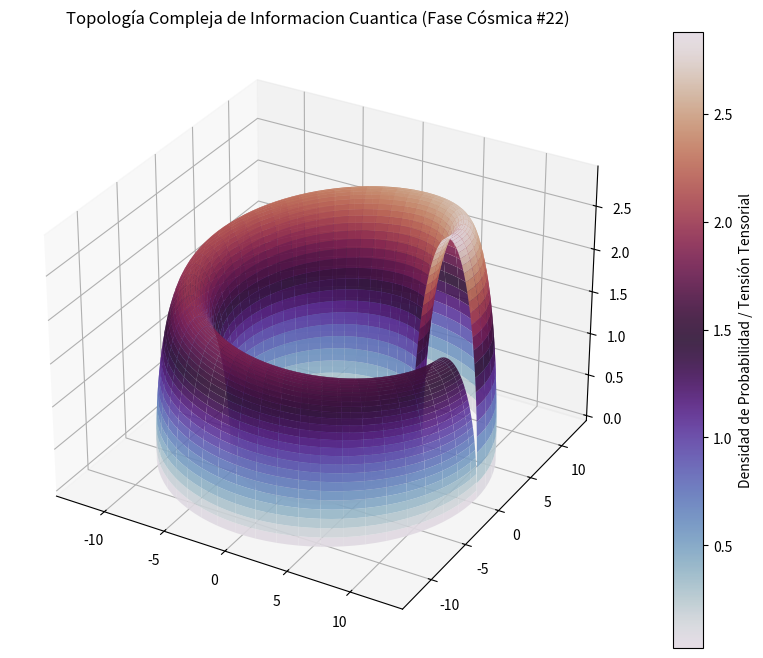

Reproduce this figure in Python.
%matplotlib inline
# Simulación Cósmica: Informacion Cuantica - Variante 22
import numpy as np
import matplotlib.pyplot as plt
from mpl_toolkits.mplot3d import Axes3D

# Parámetros Físicos Cuánticos/Relativistas
alpha = 9.609
beta = 2.675
gamma = 2.898

u = np.linspace(0, 2 * np.pi, 100)
v = np.linspace(0, np.pi, 100)
U, V = np.meshgrid(u, v)

# Topología Espacio-Temporal Avanzada (Fase Cósmica)
X = (alpha + beta * np.cos(V)) * np.cos(U)
Y = (alpha + beta * np.cos(V)) * np.sin(U)
Z = gamma * np.sin(V) * np.exp(-U/10)

fig = plt.figure(figsize=(12, 8))
ax = fig.add_subplot(111, projection='3d')
surf = ax.plot_surface(X, Y, Z, cmap='twilight', edgecolor='none', alpha=0.9)

fig.colorbar(surf, ax=ax, label='Densidad de Probabilidad / Tensión Tensorial')
plt.title(r'Topología Compleja de Informacion Cuantica (Fase Cósmica #22)')
plt.show()
